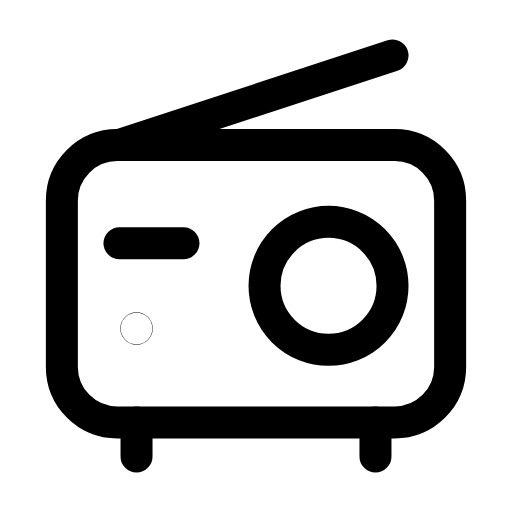
t = 0.00 s
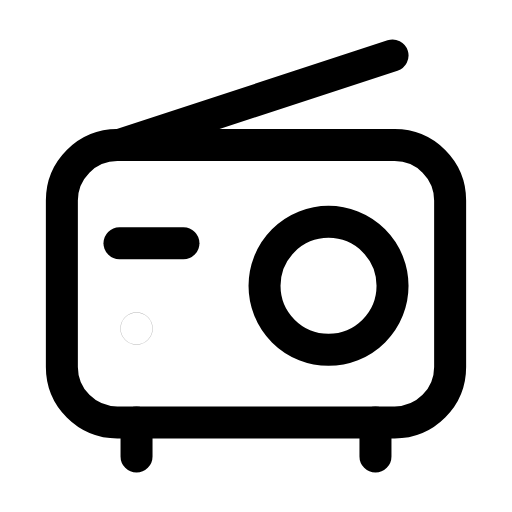
t = 0.22 s
t = 0.44 s: frame unchanged from t = 0.00 s, image omitted
t = 0.68 s: frame unchanged from t = 0.00 s, image omitted
t = 0.92 s: frame unchanged from t = 0.00 s, image omitted
t = 1.16 s: frame unchanged from t = 0.00 s, image omitted

The animated SVG that drew these frames (rendered in a browser with its animation timeline set to each time). Animation: 1 SMIL element (animate=1); one cycle of 1.40 s, repeats indefinitely.

<svg xmlns="http://www.w3.org/2000/svg" width="24" height="24" viewBox="0 0 24 24" fill="none"><rect stroke="currentColor" stroke-width="1.5" stroke-linecap="round" stroke-linejoin="round" fill="none" x="2.9" y="6.8" width="18.2" height="13" rx="2.6"></rect><path stroke="currentColor" stroke-width="1.5" stroke-linecap="round" stroke-linejoin="round" fill="none" d="M6.4 19.8L6.4 21.4M17.6 19.8L17.6 21.4"></path><line stroke="currentColor" stroke-width="1.5" stroke-linecap="round" stroke-linejoin="round" fill="none" x1="5.6" y1="6.8" x2="18.4" y2="2.6"></line><line stroke="currentColor" stroke-width="1.5" stroke-linecap="round" stroke-linejoin="round" fill="none" x1="5.6" y1="11.4" x2="8.6" y2="11.4"></line><circle stroke="currentColor" stroke-width="1.5" stroke-linecap="round" stroke-linejoin="round" fill="none" cx="15.4" cy="13.4" r="3"></circle><circle stroke="currentColor" stroke-width="1.5" stroke-linecap="round" stroke-linejoin="round" fill="none" cx="6.4" cy="15.4" r="0.01"><animate attributeName="opacity" values="1;1;0.15;1;1;1;1;0.15;1;1;1" keyTimes="0;0.144;0.207;0.27;0.45;0.6;0.72;0.762;0.804;0.9;1" dur="1.4s" repeatCount="indefinite" calcMode="spline" keySplines="0.16 1 0.3 1;0.16 1 0.3 1;0.16 1 0.3 1;0.16 1 0.3 1;0.16 1 0.3 1;0.16 1 0.3 1;0.16 1 0.3 1;0.16 1 0.3 1;0.16 1 0.3 1;0.16 1 0.3 1"/></circle></svg>
